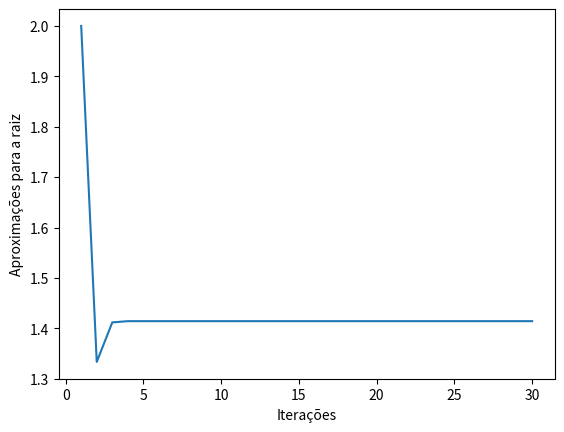

Write the Python code that produced this figure.
import matplotlib.pyplot as plt
def calculaRaizBabilonica(n, err, apr):
    i = 0
    a = 0
    b = n/apr
    values = []
    it = []
  # while( err < abs((m.pow(b,2) - n))):
    for x in range(0,30):
        ak = (a + b)/2
        b = n/ak
        a = ak
        i = i + 1
        it.append(i)
        values.append(b)
    plt.plot(it,values)
    plt.ylabel('Aproximações para a raiz')
    plt.xlabel('Iterações')
    plt.show()
    print("Iteracoes:", i)
    print("Vetor iteracoes:",it)
    print("Vetor numeros",values)
    print(" Aproximação para a raiz é: ")
    print('%.60f' % b)
    
n = 2
err = 10**-4
apr = 1
calculaRaizBabilonica(n,err,apr)
